Photos from the image-classification dataset "road_data_split" in the GitHub repository Kokila12123/SecondDevModel. Its 3 classes are: clean road, slightly dirty, very dirty.

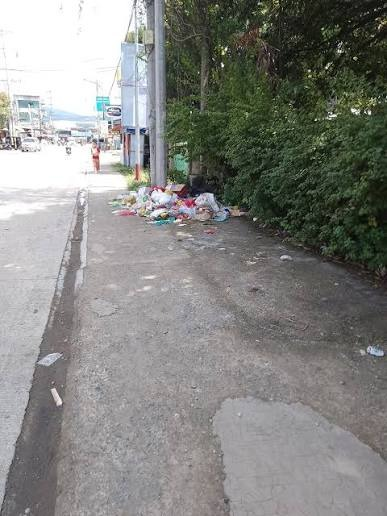
Label: slightly dirty

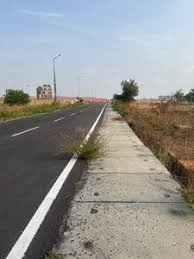
Label: clean road

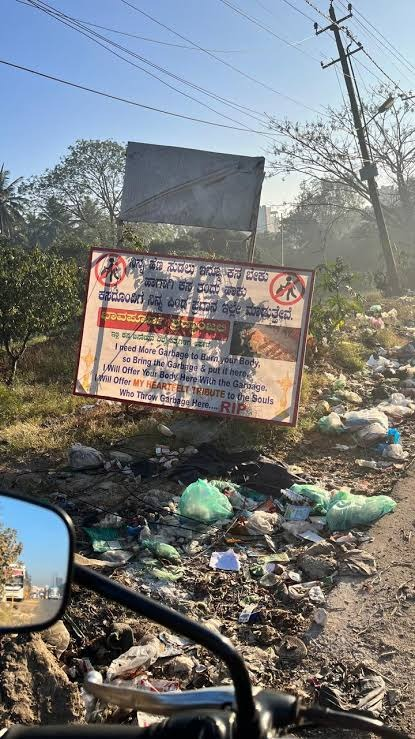
Label: very dirty

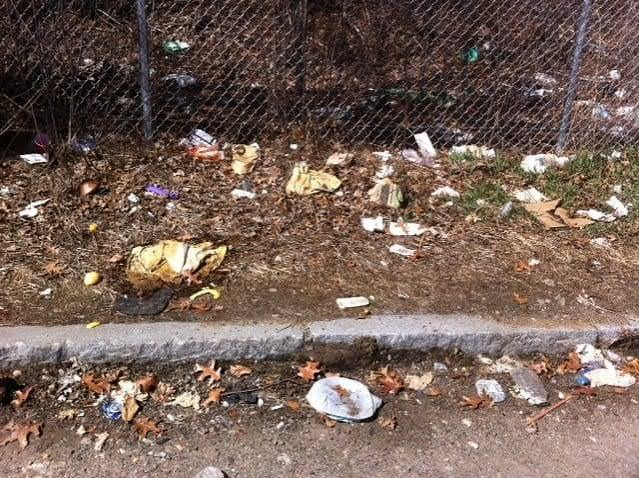
Label: slightly dirty

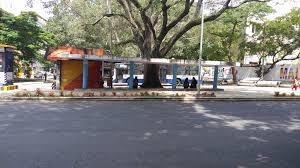
Label: clean road

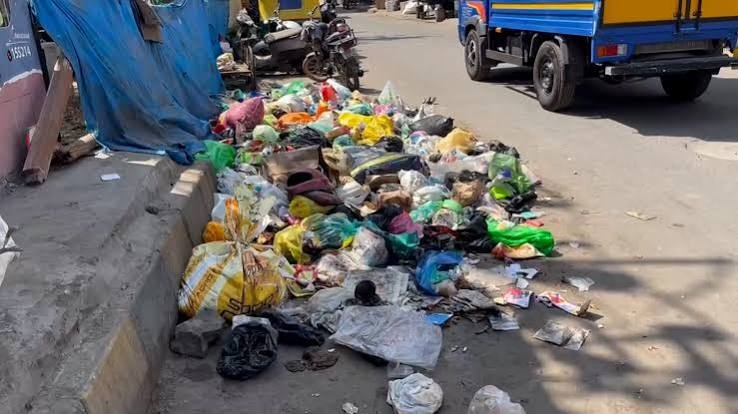
Label: very dirty
